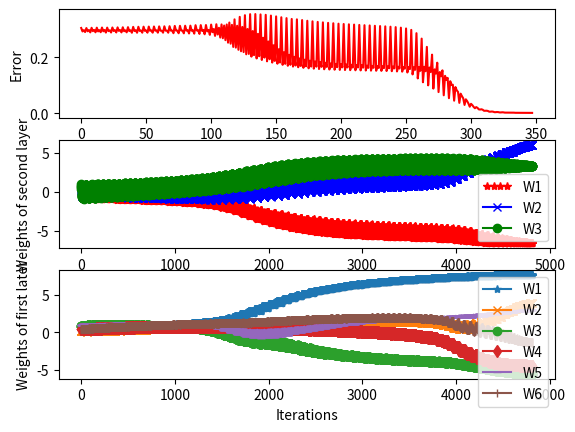

The matplotlib source for this figure:
import numpy as np
import matplotlib.pyplot as plt
from matplotlib.legend_handler import HandlerLine2D


def sigmoid(a):  # defining the sigmoid function
    return 1 / (1 + np.exp(-a))


def y_function(x1, x2, x3, w1, w2, w3):  # y = f(a) = 1/(1 + e^(-a))
    a = w1 * x1 + w2 * x2 + w3 * x3  # defining a
    return sigmoid(a)


def column(matrix, i):
    return np.asarray([row[i] for row in matrix])


# inputs for XOR gate
X = np.array([[0.1, 0.1, 1], [0.1, 0.9, 1], [0.9, 0.1, 1], [0.9, 0.9, 1]])
# desired outputs for XOR gate
D = np.array([[0.1], [0.9], [0.9], [0.1]])
E = np.array([[10.0], [10.0], [10.0], [10.0]])
# weights for the first layer : 6 in total
W = np.random.random((3, 2))
# weights for the second layer
Y = np.random.random((4, 1))
Wbar = np.random.random((3, 1))

DW = np.ones((4, 6))
DWbar = np.ones((4, 3))
average = np.mean(E)
e = []
w1l2 = []
w2l2 = []
w3l2 = []
w1l1 = []
w2l1 = []
w3l1 = []
w4l1 = []
w5l1 = []
w6l1 = []
w1l2.append(Wbar[0][0])
w2l2.append(Wbar[1][0])
w3l2.append(Wbar[2][0])
w1l1.append(W[0][0])
w2l1.append(W[0][1])
w3l1.append(W[1][0])
w4l1.append(W[1][1])
w5l1.append(W[2][0])
w6l1.append(W[2][1])
while average > 0.001:
    for n in range(0, 4):
        while E[n] > 0.001:
            layer1 = sigmoid(np.dot(X, W))
            Z = np.ones((4, 3))
            Z[:, 0] = np.array([column(layer1, 0)])
            Z[:, 1] = np.array([column(layer1, 1)])
            # third column is ones and acts as threshold value 1 for z3
            layer2 = sigmoid(np.dot(Z, Wbar))
            Y = layer2
            E = np.power(Y - D, 2)
            for j in range(0, 3):
                DWbar[n][j] = -2 * (Y[n] - D[n]) * Y[n] * (1 - Y[n]) * Z[n][j]
                Wbar[j] += DWbar[n][j]
            k = 0
            for j in range(0, 3):
                for i in range(0, 2):
                    DW[n][k] = -2 * X[n][j] * Z[n][i] * (1 - Z[n][i]) * Wbar[i] * (Y[n] - D[n]) * Y[n] * (1 - Y[n])
                    k += 1
            k = 0
            for i in range(0, 3):
                for j in range(0, 2):
                    W[i][j] += DW[n][k]
                    k += 1
            layer1 = sigmoid(np.dot(X, W))
            Z[:, 0] = np.array([column(layer1, 0)])
            Z[:, 1] = np.array([column(layer1, 1)])
            # third column is ones and acts as threshold value 1 for z3
            layer2 = sigmoid(np.dot(Z, Wbar))
            Y = layer2
            E = np.power(Y - D, 2)
            w1l2.append(Wbar[0][0])
            w2l2.append(Wbar[1][0])
            w3l2.append(Wbar[2][0])
            w1l1.append(W[0][0])
            w2l1.append(W[0][1])
            w3l1.append(W[1][0])
            w4l1.append(W[1][1])
            w5l1.append(W[2][0])
            w6l1.append(W[2][1])
        layer1 = sigmoid(np.dot(X, W))
        Z = np.ones((4, 3))
        Z[:, 0] = np.array([column(layer1, 0)])
        Z[:, 1] = np.array([column(layer1, 1)])
        # third column is ones and acts as threshold value 1 for z3
        layer2 = sigmoid(np.dot(Z, Wbar))
        Y = layer2
        E = np.power(Y - D, 2)
        average = np.mean(E)
        e.append(average)
# Next lines are all about the plots required
plt.figure(1)
plt.subplot(311)
plt.plot(e, 'r-')                              # error plot
plt.ylabel('Error')
plt.xlabel('Iterations')
# plt.show()
plt.subplot(312)
w1_plot, = plt.plot(w1l2, '*r-', label='W1')   # weights plot
w2_plot, = plt.plot(w2l2, 'xb-', label='W2')
w3_plot, = plt.plot(w3l2, 'og-', label='W3')
plt.legend(handler_map={w1_plot: HandlerLine2D(numpoints=4)})
plt.ylabel('Weights of second layer')
plt.xlabel('Iterations')
plt.subplot(313)
w11_plot, = plt.plot(w1l1, '*-', label='W1')   # weights plot
w21_plot, = plt.plot(w2l1, 'x-', label='W2')
w31_plot, = plt.plot(w3l1, 'o-', label='W3')
w41_plot, = plt.plot(w4l1, 'd-', label='W4')   # weights plot
w51_plot, = plt.plot(w5l1, '_-', label='W5')
w61_plot, = plt.plot(w6l1, '|-', label='W6')
plt.legend(handler_map={w1_plot: HandlerLine2D(numpoints=4)})
plt.ylabel('Weights of first later')
plt.xlabel('Iterations')
plt.show()
